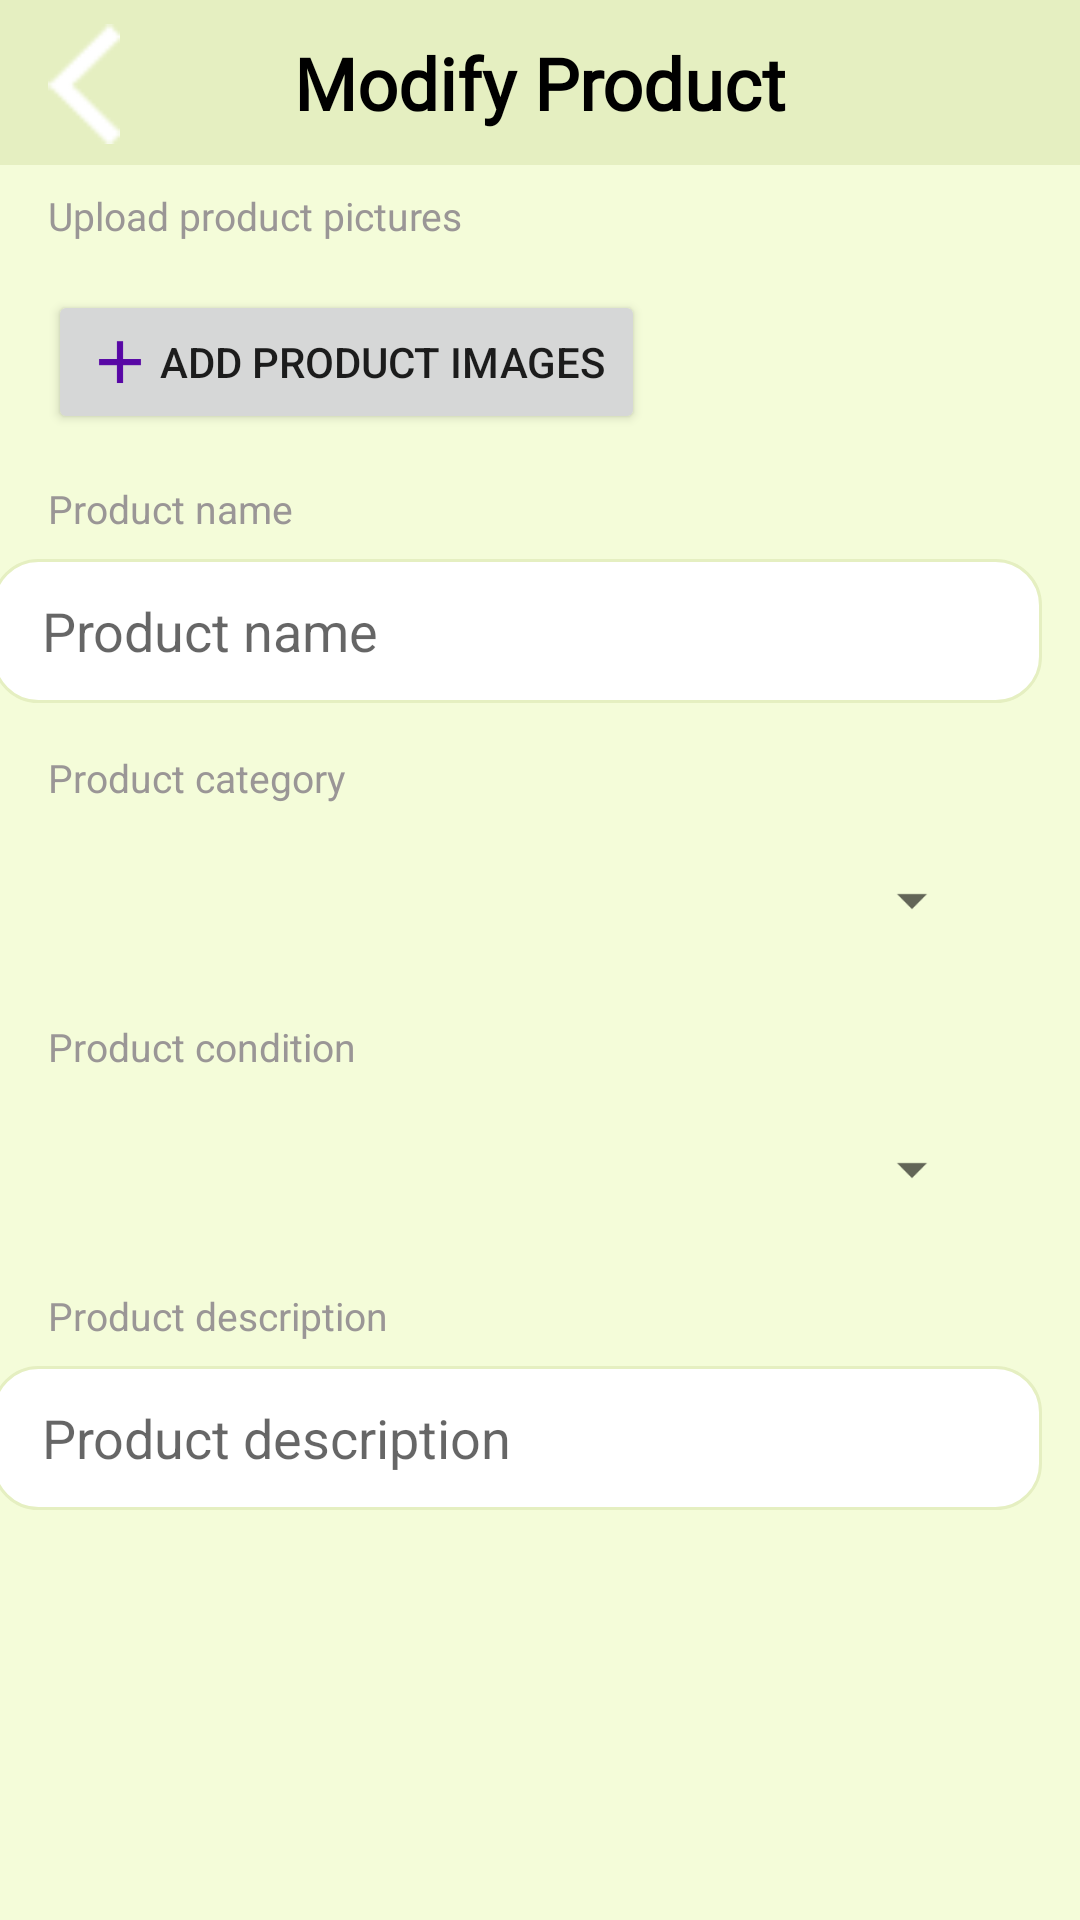

The Android layout XML behind this screen, and the referenced resources:
<!-- AndroidManifest.xml: application theme Theme.ARReshare -->
<!-- res/layout/activity_modify_product.xml -->
<?xml version="1.0" encoding="utf-8"?>
<androidx.constraintlayout.widget.ConstraintLayout xmlns:android="http://schemas.android.com/apk/res/android"
    xmlns:app="http://schemas.android.com/apk/res-auto"
    xmlns:tools="http://schemas.android.com/tools"
    android:layout_width="match_parent"
    android:layout_height="match_parent"
    android:background="#F4FCD9">

    <TextView
        android:id="@+id/nav_name"
        android:layout_width="0dp"
        android:layout_height="55dp"
        android:background="#E5EFC1"
        android:drawablePadding="20dp"
        android:fontFamily="@font/montserrat"
        android:gravity="center"
        android:text="Modify Product"
        android:textColor="#000000"
        android:textSize="24sp"
        android:textStyle="bold"
        app:layout_constraintEnd_toEndOf="parent"
        app:layout_constraintStart_toStartOf="parent"
        app:layout_constraintTop_toTopOf="parent" />

    <ImageView
        android:id="@+id/returnArrow"
        android:layout_width="40dp"
        android:layout_height="40dp"
        android:layout_marginStart="8dp"
        android:layout_marginTop="8dp"
        app:layout_constraintStart_toStartOf="parent"
        app:layout_constraintTop_toTopOf="parent"
        app:srcCompat="@drawable/gobackqrrow" />

    <ScrollView
        android:layout_width="match_parent"
        android:layout_height="wrap_content"
        app:layout_constraintEnd_toEndOf="parent"
        app:layout_constraintTop_toBottomOf="@+id/nav_name">


        <androidx.constraintlayout.widget.ConstraintLayout
            android:layout_width="match_parent"
            android:layout_height="wrap_content">


            <EditText
                android:id="@+id/editTextTextPersonName"
                android:layout_width="350dp"
                android:layout_height="wrap_content"
                android:layout_marginStart="16dp"
                android:layout_marginTop="8dp"
                android:layout_marginEnd="32dp"
                android:background="@drawable/border_white"
                android:ems="10"
                android:hint="  Product name"
                android:inputType="textPersonName"
                android:minHeight="48dp"
                android:paddingLeft="8dp"
                app:layout_constraintEnd_toEndOf="parent"
                app:layout_constraintStart_toStartOf="parent"
                app:layout_constraintTop_toBottomOf="@+id/textView3" />

            <androidx.recyclerview.widget.RecyclerView
                android:id="@+id/uploaded_image_list"
                android:layout_width="383dp"
                android:layout_height="wrap_content"
                android:layout_marginStart="20dp"
                android:layout_marginTop="8dp"
                android:layout_marginEnd="20dp"
                android:orientation="horizontal"
                app:layout_constraintEnd_toEndOf="parent"
                app:layout_constraintStart_toStartOf="parent"
                app:layout_constraintTop_toBottomOf="@+id/textView2" />

            <TextView
                android:id="@+id/textView2"
                android:layout_width="wrap_content"
                android:layout_height="wrap_content"
                android:layout_marginStart="16dp"
                android:layout_marginTop="8dp"
                android:fontFamily="@font/montserrat"
                android:text="Upload product pictures"
                android:textColor="#9A9696"
                android:textSize="13sp"
                app:layout_constraintStart_toStartOf="parent"
                app:layout_constraintTop_toTopOf="parent" />

            <TextView
                android:id="@+id/textView3"
                android:layout_width="wrap_content"
                android:layout_height="wrap_content"
                android:layout_marginStart="16dp"
                android:layout_marginTop="16dp"
                android:text="Product name"
                android:textColor="#9A9696"
                android:textSize="13sp"
                app:layout_constraintStart_toStartOf="parent"
                app:layout_constraintTop_toBottomOf="@+id/add_image" />

            <TextView
                android:id="@+id/textView4"
                android:layout_width="wrap_content"
                android:layout_height="wrap_content"
                android:layout_marginStart="16dp"
                android:layout_marginTop="16dp"
                android:text="Product description"
                android:textColor="#9A9696"
                android:textSize="13sp"
                app:layout_constraintStart_toStartOf="parent"
                app:layout_constraintTop_toBottomOf="@+id/condition_dropdown" />

            <TextView
                android:id="@+id/textView5"
                android:layout_width="wrap_content"
                android:layout_height="wrap_content"
                android:layout_marginStart="16dp"
                android:layout_marginTop="16dp"
                android:text="Product category"
                android:textColor="#9A9696"
                android:textSize="13sp"
                app:layout_constraintStart_toStartOf="parent"
                app:layout_constraintTop_toBottomOf="@+id/editTextTextPersonName" />

            <TextView
                android:id="@+id/textView6"
                android:layout_width="wrap_content"
                android:layout_height="wrap_content"
                android:layout_marginStart="16dp"
                android:layout_marginTop="16dp"
                android:text="Product condition"
                android:textColor="#9A9696"
                android:textSize="13sp"
                app:layout_constraintStart_toStartOf="parent"
                app:layout_constraintTop_toBottomOf="@+id/category_dropdown" />

            <EditText
                android:id="@+id/editTextTextMultiLine2"
                android:layout_width="350dp"
                android:layout_height="wrap_content"
                android:layout_marginStart="16dp"
                android:layout_marginTop="8dp"
                android:layout_marginEnd="32dp"
                android:background="@drawable/border_white"
                android:ems="10"
                android:gravity="center|start"
                android:hint="  Product description"
                android:inputType="textMultiLine"
                android:minHeight="48dp"
                android:paddingLeft="8dp"
                app:layout_constraintEnd_toEndOf="parent"
                app:layout_constraintStart_toStartOf="parent"
                app:layout_constraintTop_toBottomOf="@+id/textView4" />

            <Spinner
                android:id="@+id/category_dropdown"
                android:layout_width="0dp"
                android:layout_height="wrap_content"
                android:layout_marginStart="16dp"
                android:layout_marginTop="8dp"
                android:layout_marginEnd="32dp"
                android:minHeight="48dp"
                app:layout_constraintEnd_toEndOf="parent"
                app:layout_constraintStart_toStartOf="parent"
                app:layout_constraintTop_toBottomOf="@+id/textView5" />

            <Spinner
                android:id="@+id/condition_dropdown"
                android:layout_width="0dp"
                android:layout_height="wrap_content"
                android:layout_marginStart="16dp"
                android:layout_marginTop="8dp"
                android:layout_marginEnd="32dp"
                android:minHeight="48dp"
                app:layout_constraintEnd_toEndOf="parent"
                app:layout_constraintStart_toStartOf="parent"
                app:layout_constraintTop_toBottomOf="@+id/textView6" />

            <Button
                android:id="@+id/add_image"
                android:layout_width="199dp"
                android:layout_height="wrap_content"
                android:layout_marginStart="16dp"
                android:layout_marginTop="8dp"
                android:drawableLeft="@drawable/ic_baseline_add_button"
                android:text="Add product images"
                app:layout_constraintStart_toStartOf="parent"
                app:layout_constraintTop_toBottomOf="@+id/uploaded_image_list" />


        </androidx.constraintlayout.widget.ConstraintLayout>
    </ScrollView>

    <ImageView
        android:id="@+id/tick"
        android:layout_width="54dp"
        android:layout_height="61dp"
        android:layout_marginEnd="8dp"
        app:layout_constraintBottom_toBottomOf="@+id/nav_name"
        app:layout_constraintEnd_toEndOf="@+id/nav_name"
        app:layout_constraintTop_toTopOf="parent"
        app:srcCompat="@drawable/ic_baseline_check_24" />

</androidx.constraintlayout.widget.ConstraintLayout>
<!-- resources referenced by this layout -->
<resources>
  <!-- drawable border_white (drawable) -->
  <?xml version="1.0" encoding="utf-8"?>
  <shape xmlns:android="http://schemas.android.com/apk/res/android">
      <solid android:color="#fff" />
      <stroke android:width="1dip" android:color="#E5EFC1"/>
      <corners android:radius="15dp"/>
  </shape>
  <!-- drawable gobackqrrow: png bitmap (drawable-v24, 517 bytes) -->
  <!-- drawable ic_baseline_add_button (drawable) -->
  <vector android:height="24dp" android:tint="#5807A5"
      android:viewportHeight="24" android:viewportWidth="24"
      android:width="24dp" xmlns:android="http://schemas.android.com/apk/res/android">
      <path android:fillColor="@android:color/white" android:pathData="M19,13h-6v6h-2v-6H5v-2h6V5h2v6h6v2z"/>
  </vector>
  <style name="Theme.ARReshare" parent="Theme.AppCompat.DayNight.NoActionBar">
          
          <item name="colorPrimary">@color/purple_500</item>
          <item name="colorPrimaryVariant">@color/black</item>
          <item name="colorOnPrimary">@color/white</item>
          
          <item name="colorSecondary">@color/teal_200</item>
          <item name="colorSecondaryVariant">@color/teal_700</item>
          <item name="colorOnSecondary">@color/black</item>
          
          <item name="android:statusBarColor" tools:targetApi="l">?attr/colorPrimaryVariant</item>
          
      </style>
  <color name="purple_500">#FF6200EE</color>
  <color name="black">#FF000000</color>
  <color name="white">#FFFFFFFF</color>
  <color name="teal_200">#FF03DAC5</color>
  <color name="teal_700">#FF018786</color>
</resources>
